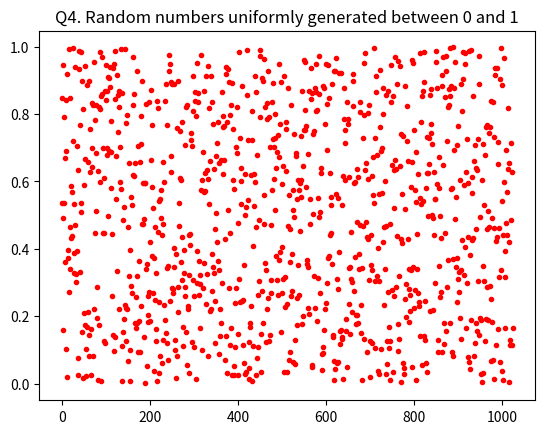
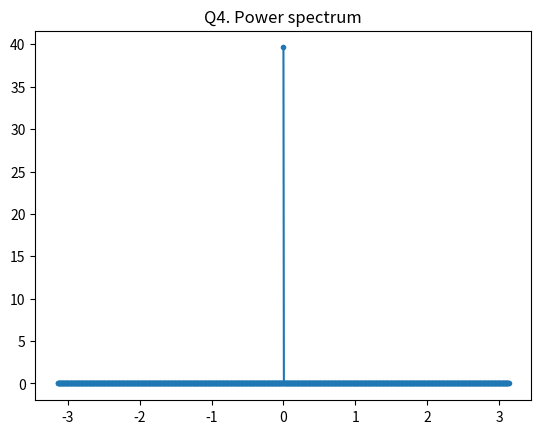
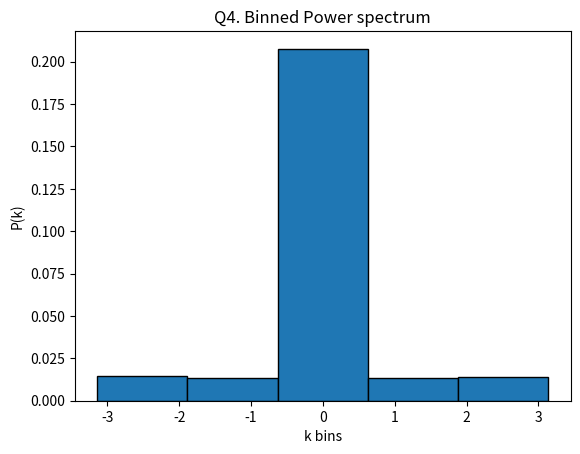

Reproduce these figures in Python, in order.
#Q4. Random numbers and power spectrum

import numpy as np
import matplotlib.pyplot as plt
np.set_printoptions(threshold=np.inf)

n_pts = 1024
nbin = 5
data = np.random.rand(n_pts)

fig1 = plt.figure()
plt.title('Q4. Random numbers uniformly generated between 0 and 1')
plt.plot(data, 'ro', markersize='3')
plt.savefig("q4a.png")

dx = 1										 #spacing
x_min = 0
x = np.arange(n_pts)
ps = np.zeros(n_pts)						 #declaring array for storing the power spectrum values

dft = np.fft.fft(data, norm = 'ortho')		 #numpy discrete fourier transform
k = 2*np.pi*(np.fft.fftfreq(n_pts, d = dx))	 #k values 

factor = np.exp(-1j*k*x_min)
adft = dx*np.sqrt(n_pts/(2*np.pi))*factor*dft #dft according to our convention


for i in range (0, n_pts):
	ps[i] = (1/n_pts)*adft[i]*np.conjugate(adft[i]) #power spectrum

print("Power spectrum values:\n", ps)

fig2 = plt.figure()
plt.plot(k, ps, '-o', markersize = 3)
plt.title('Q4. Power spectrum')
plt.savefig("q4b.png")

kmax = max(k)
kmin = min(k)
print("Minimum value of k is:\n", kmin)
print("\nMaximum value of k is:\n", kmax)

ps_bin = np.zeros(nbin)
k_bin = np.zeros(nbin)

dbin = (kmax - kmin)/(nbin) 

for i in range (nbin):							#averaging over k bins
	p_avg = 0.
	count = 0
	for j in range(n_pts):
		if( k[j] >= kmin + i*dbin and k[j] <= kmin + (i+1)*dbin):
			p_avg = p_avg + ps[j]
			count = count + 1
	ps_bin[i] = p_avg/count
	k_bin[i] = kmin + i*dbin
	
fig3=plt.figure()

plt.bar(k_bin, ps_bin, dbin, align='edge',edgecolor='k')

plt.xlabel('k bins')			#plotting  binned power spectrum
plt.ylabel('P(k)')
plt.title('Q4. Binned Power spectrum')
plt.savefig("q4c.png")
plt.show()

